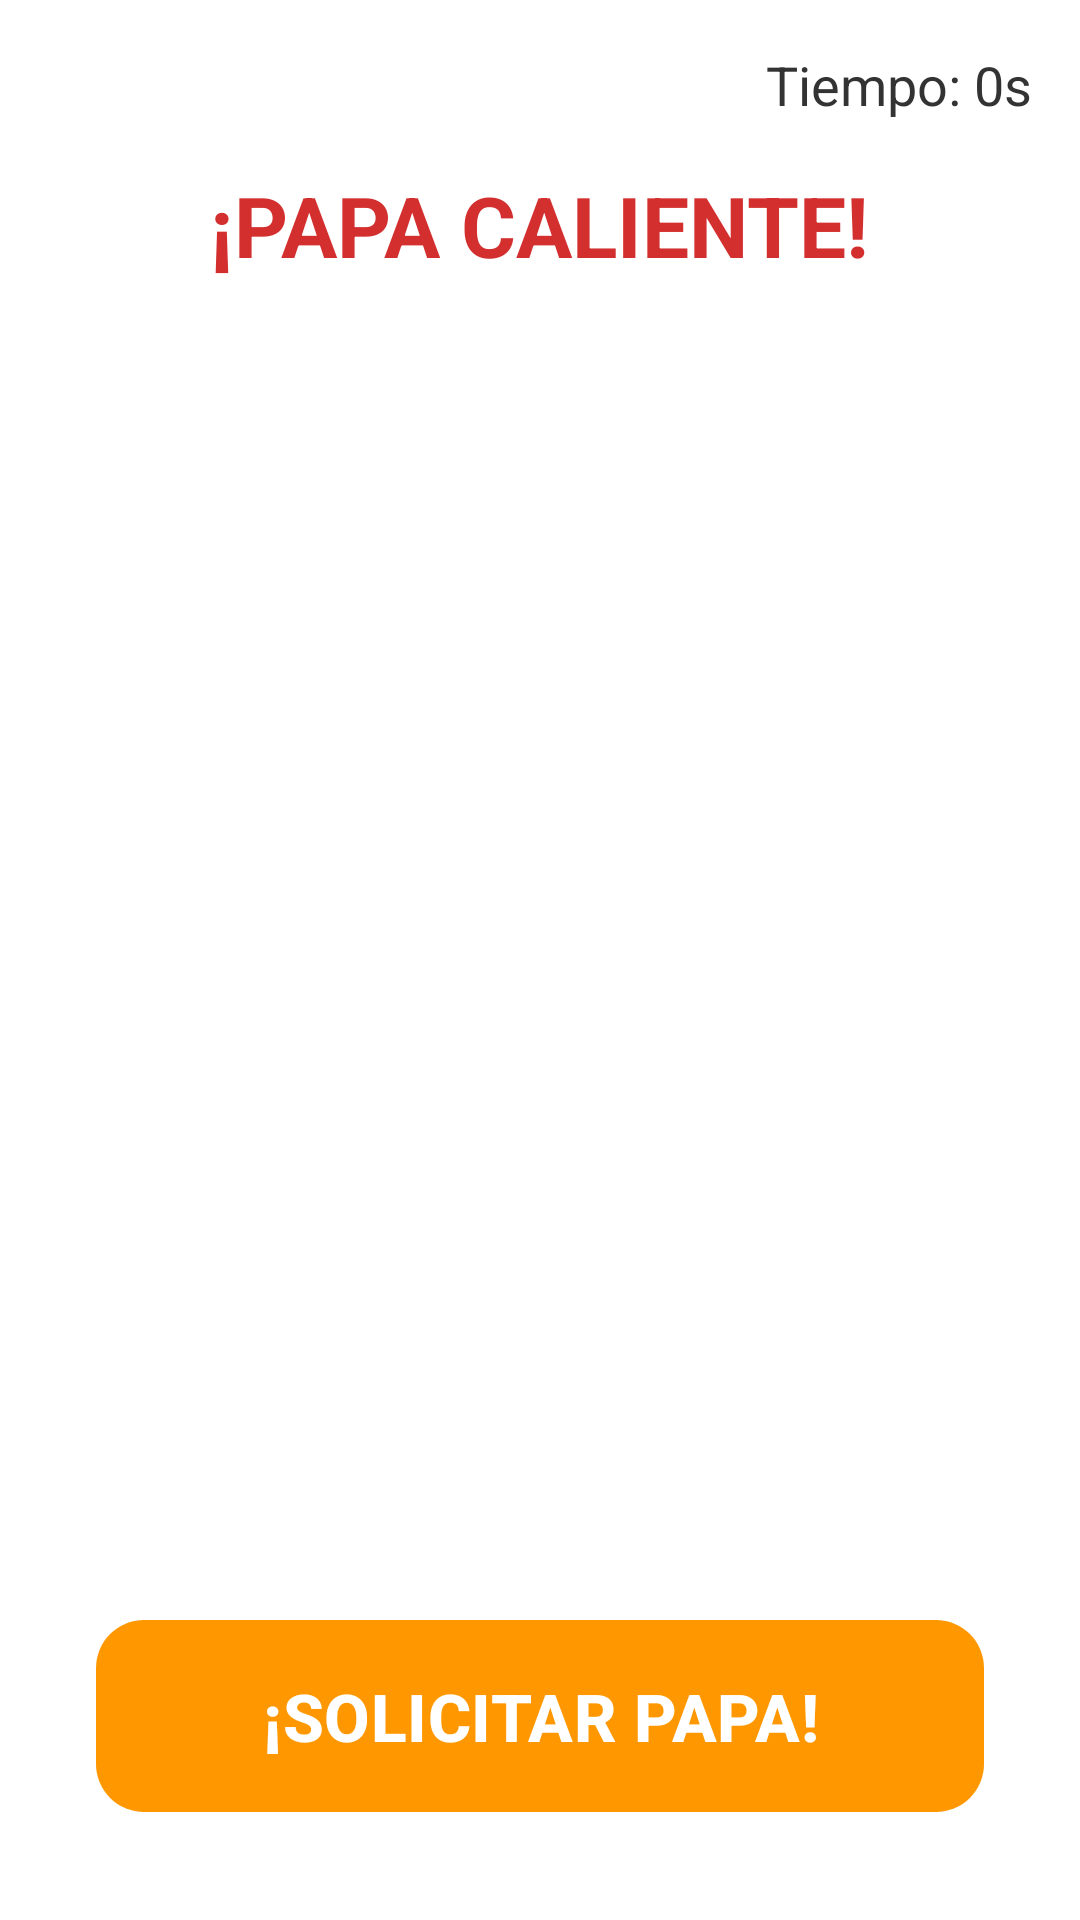

This screen was rendered from an Android layout file. Write that file and the resources it references.
<!-- AndroidManifest.xml: application theme Theme.PapaRellena -->
<!-- res/layout/activity_game.xml -->
<?xml version="1.0" encoding="utf-8"?>
<FrameLayout xmlns:android="http://schemas.android.com/apk/res/android"
    xmlns:app="http://schemas.android.com/apk/res-auto"
    android:id="@+id/root_game_layout"
    android:layout_width="match_parent"
    android:layout_height="match_parent"
    android:background="#FFFFFF">

    <LinearLayout
        android:layout_width="match_parent"
        android:layout_height="match_parent"
        android:orientation="vertical"
        android:padding="16dp">

        <TextView
            android:id="@+id/tv_timer"
            android:layout_width="wrap_content"
            android:layout_height="wrap_content"
            android:layout_gravity="end"
            android:text="Tiempo: 0s"
            android:textSize="18sp"
            android:textColor="#333333"/>

        <TextView
            android:id="@+id/tv_game_status"
            android:layout_width="wrap_content"
            android:layout_height="wrap_content"
            android:layout_gravity="center_horizontal"
            android:layout_marginTop="16dp"
            android:layout_marginBottom="16dp"
            android:text="¡PAPA CALIENTE!"
            android:textSize="28sp"
            android:textStyle="bold"
            android:textColor="#D32F2F"/>

        
        <androidx.recyclerview.widget.RecyclerView
            android:id="@+id/rv_players"
            android:layout_width="match_parent"
            android:layout_height="0dp"
            android:layout_weight="1"
            app:layoutManager="androidx.recyclerview.widget.GridLayoutManager"
            app:spanCount="2"
            android:clipToPadding="false"
            android:padding="8dp"/>

        
        <com.google.android.material.button.MaterialButton
            android:id="@+id/btn_request_potato"
            android:layout_width="match_parent"
            android:layout_height="72dp"
            android:text="¡SOLICITAR PAPA!"
            android:textSize="22sp"
            android:textStyle="bold"
            app:backgroundTint="#FF9800"
            android:textColor="@android:color/white"
            android:layout_margin="16dp"
            app:cornerRadius="16dp"
            android:visibility="visible"
            app:elevation="8dp"/>

    </LinearLayout>

    
    <View
        android:id="@+id/view_urgent_flash"
        android:layout_width="match_parent"
        android:layout_height="match_parent"
        android:background="#88FF0000"
        android:visibility="gone" />

</FrameLayout>
<!-- resources referenced by this layout -->
<resources>
  <style name="Theme.PapaRellena" parent="Base.Theme.PapaRellena" />
  <style name="Base.Theme.PapaRellena" parent="Theme.Material3.DayNight.NoActionBar">
          
          
      </style>
</resources>
